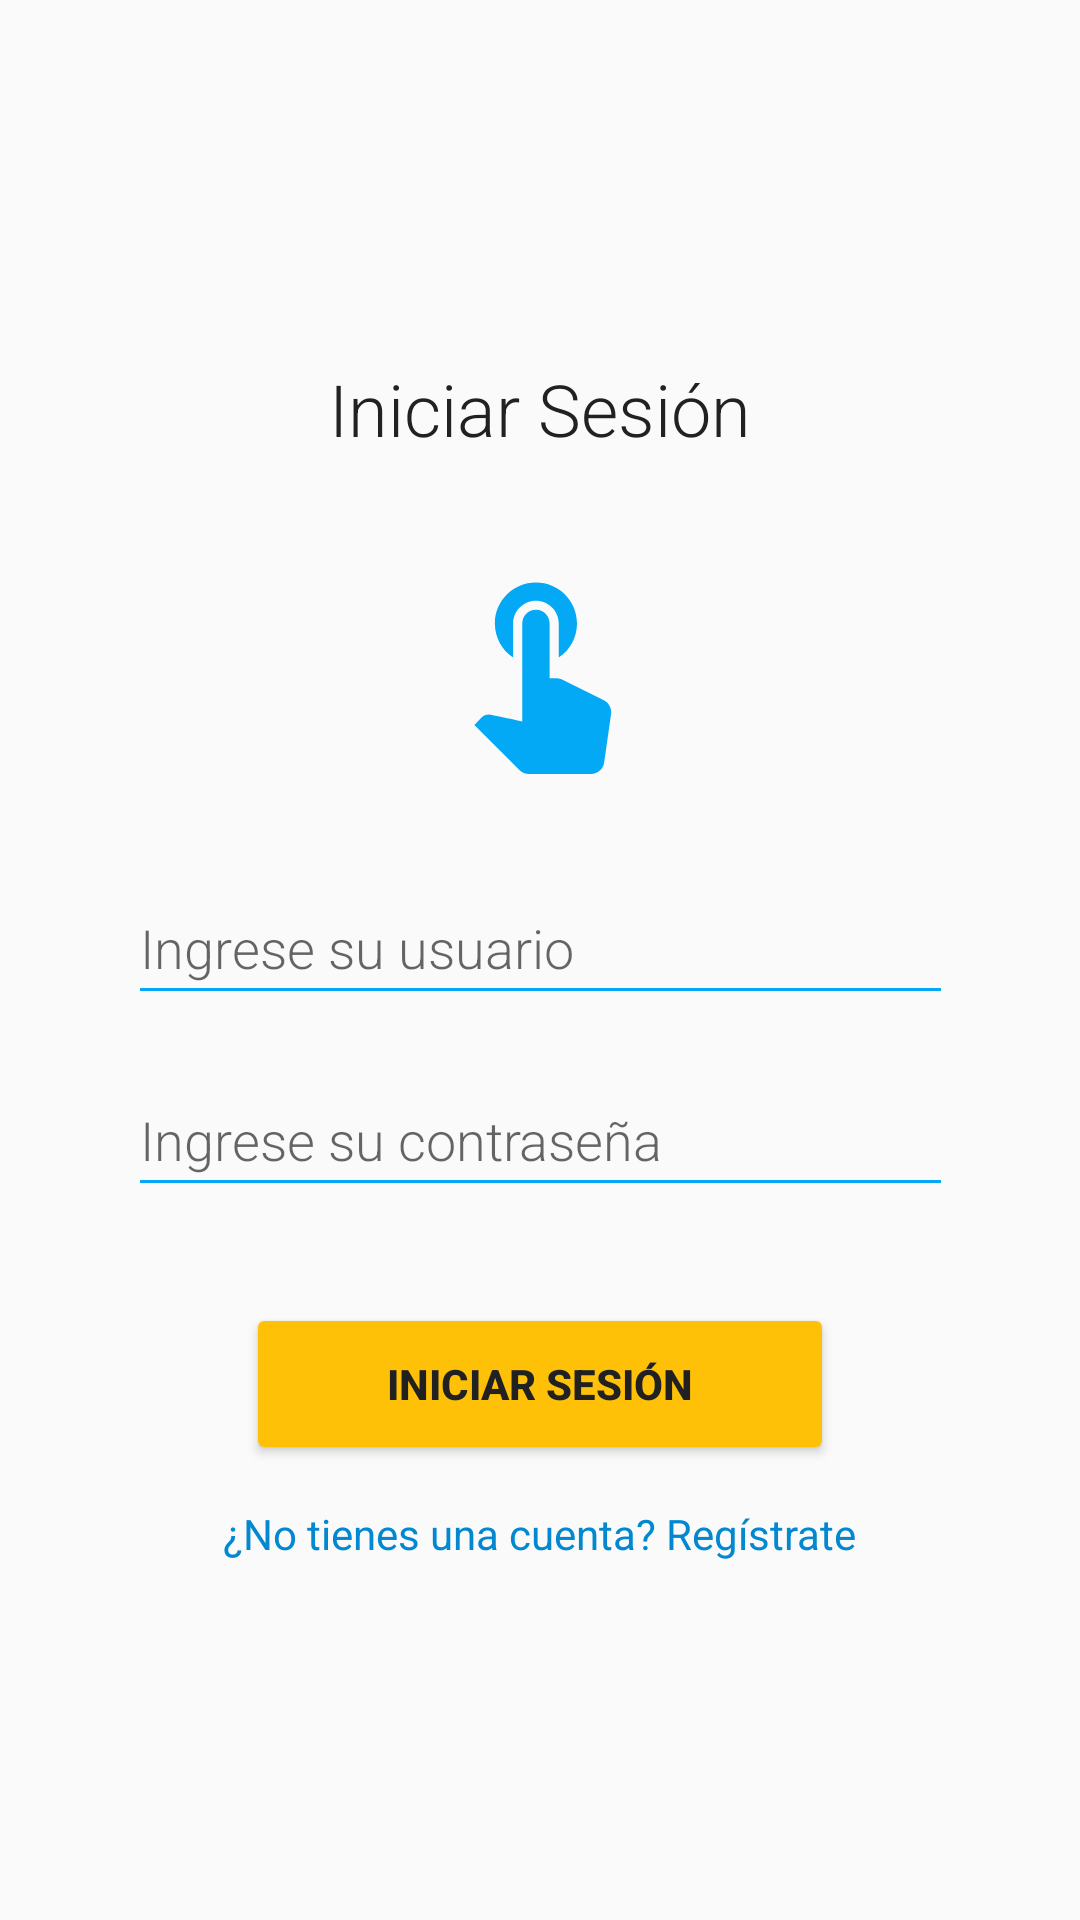

This screen was rendered from an Android layout file. Write that file and the resources it references.
<!-- AndroidManifest.xml: application theme Theme.TallerP_CC182307_FP180271 -->
<!-- res/layout/activity_login.xml -->
<?xml version="1.0" encoding="utf-8"?>
<android.support.constraint.ConstraintLayout xmlns:android="http://schemas.android.com/apk/res/android"
    xmlns:app="http://schemas.android.com/apk/res-auto"
    xmlns:tools="http://schemas.android.com/tools"
    android:layout_width="match_parent"
    android:layout_height="match_parent"
    tools:context=".login_activity">

    <Button
        android:id="@+id/btnLogin"
        android:layout_width="196dp"
        android:layout_height="54dp"
        android:layout_marginTop="32dp"
        android:width="250dp"
        android:backgroundTint="@color/accent"
        android:onClick="Login"
        android:text="@string/loginBtn"
        android:textColor="@color/primary_text"
        android:textColorHighlight="@color/primary_light"
        android:textStyle="bold"
        app:layout_constraintEnd_toEndOf="parent"
        app:layout_constraintStart_toStartOf="parent"
        app:layout_constraintTop_toBottomOf="@+id/txtPass" />

    <ImageView
        android:id="@+id/imageView3"
        android:layout_width="73dp"
        android:layout_height="74dp"
        android:layout_marginTop="32dp"
        app:layout_constraintEnd_toEndOf="parent"
        app:layout_constraintStart_toStartOf="parent"
        app:layout_constraintTop_toBottomOf="@+id/textView3"
        app:srcCompat="@drawable/ic_baseline_touch_app_24" />

    <EditText
        android:id="@+id/txtUser"
        android:layout_width="wrap_content"
        android:layout_height="wrap_content"
        android:layout_marginTop="32dp"
        android:layout_marginBottom="16dp"
        android:width="275dp"
        android:backgroundTint="@color/primary"
        android:drawableLeft="@drawable/ic_baseline_person_24"
        android:drawablePadding="10dp"
        android:ems="10"
        android:fontFamily="sans-serif-light"
        android:hint="@string/inputUser"
        android:inputType="textPersonName"
        android:minHeight="48dp"
        android:textColor="@color/black"
        app:layout_constraintEnd_toEndOf="parent"
        app:layout_constraintStart_toStartOf="parent"
        app:layout_constraintTop_toBottomOf="@+id/imageView3" />

    <EditText
        android:id="@+id/txtPass"
        android:layout_width="wrap_content"
        android:layout_height="wrap_content"
        android:layout_marginTop="16dp"
        android:width="275dp"
        android:backgroundTint="@color/primary"
        android:drawableLeft="@drawable/ic_baseline_vpn_key_24"
        android:drawablePadding="10dp"
        android:ems="10"
        android:fontFamily="sans-serif-light"
        android:hint="@string/inputPass"
        android:inputType="textPassword"
        android:minHeight="48dp"
        android:textColor="@color/primary_text"
        app:layout_constraintEnd_toEndOf="parent"
        app:layout_constraintStart_toStartOf="parent"
        app:layout_constraintTop_toBottomOf="@+id/txtUser" />

    <TextView
        android:id="@+id/textView3"
        android:layout_width="wrap_content"
        android:layout_height="wrap_content"
        android:layout_marginTop="120dp"
        android:fontFamily="sans-serif-light"
        android:text="@string/loginBtn"
        android:textColor="@color/primary_text"
        android:textSize="24sp"
        app:layout_constraintEnd_toEndOf="parent"
        app:layout_constraintStart_toStartOf="parent"
        app:layout_constraintTop_toTopOf="parent" />

    <TextView
        android:id="@+id/doesntHaveAccountLink"
        android:layout_width="wrap_content"
        android:layout_height="wrap_content"
        android:layout_marginTop="13dp"
        android:contextClickable="true"
        android:minHeight="48dp"
        android:onClick="openCreateAccount"
        android:text="@string/doesntHaveAccount"
        android:textColor="@color/primary_dark"
        app:layout_constraintBottom_toBottomOf="parent"
        app:layout_constraintEnd_toEndOf="parent"
        app:layout_constraintStart_toStartOf="parent"
        app:layout_constraintTop_toBottomOf="@+id/btnLogin"
        app:layout_constraintVertical_bias="0.004" />
</android.support.constraint.ConstraintLayout>
<!-- resources referenced by this layout -->
<resources>
  <color name="accent">#FFC107</color>
  <color name="black">#FF000000</color>
  <color name="primary">#03A9F4</color>
  <color name="primary_dark">#0288D1</color>
  <color name="primary_light">#B3E5FC</color>
  <color name="primary_text">#212121</color>
  <!-- drawable ic_baseline_touch_app_24 (drawable) -->
  <vector android:height="24dp" android:tint="#03A9F4"
      android:viewportHeight="24" android:viewportWidth="24"
      android:width="24dp" xmlns:android="http://schemas.android.com/apk/res/android">
      <path android:fillColor="@android:color/white" android:pathData="M9,11.24V7.5C9,6.12 10.12,5 11.5,5S14,6.12 14,7.5v3.74c1.21,-0.81 2,-2.18 2,-3.74C16,5.01 13.99,3 11.5,3S7,5.01 7,7.5C7,9.06 7.79,10.43 9,11.24zM18.84,15.87l-4.54,-2.26c-0.17,-0.07 -0.35,-0.11 -0.54,-0.11H13v-6C13,6.67 12.33,6 11.5,6S10,6.67 10,7.5v10.74c-3.6,-0.76 -3.54,-0.75 -3.67,-0.75c-0.31,0 -0.59,0.13 -0.79,0.33l-0.79,0.8l4.94,4.94C9.96,23.83 10.34,24 10.75,24h6.79c0.75,0 1.33,-0.55 1.44,-1.28l0.75,-5.27c0.01,-0.07 0.02,-0.14 0.02,-0.2C19.75,16.63 19.37,16.09 18.84,15.87z"/>
  </vector>
  <string name="doesntHaveAccount">¿No tienes una cuenta? Regístrate</string>
  <string name="inputPass">Ingrese su contraseña</string>
  <string name="inputUser">Ingrese su usuario</string>
  <string name="loginBtn">Iniciar Sesión</string>
  <style name="Theme.TallerP_CC182307_FP180271" parent="Theme.AppCompat.Light.DarkActionBar">
          
          <item name="colorPrimary">@color/primary</item>
          <item name="colorPrimaryDark">@color/primary_dark</item>
          <item name="colorAccent">@color/accent</item>
          
      </style>
</resources>
